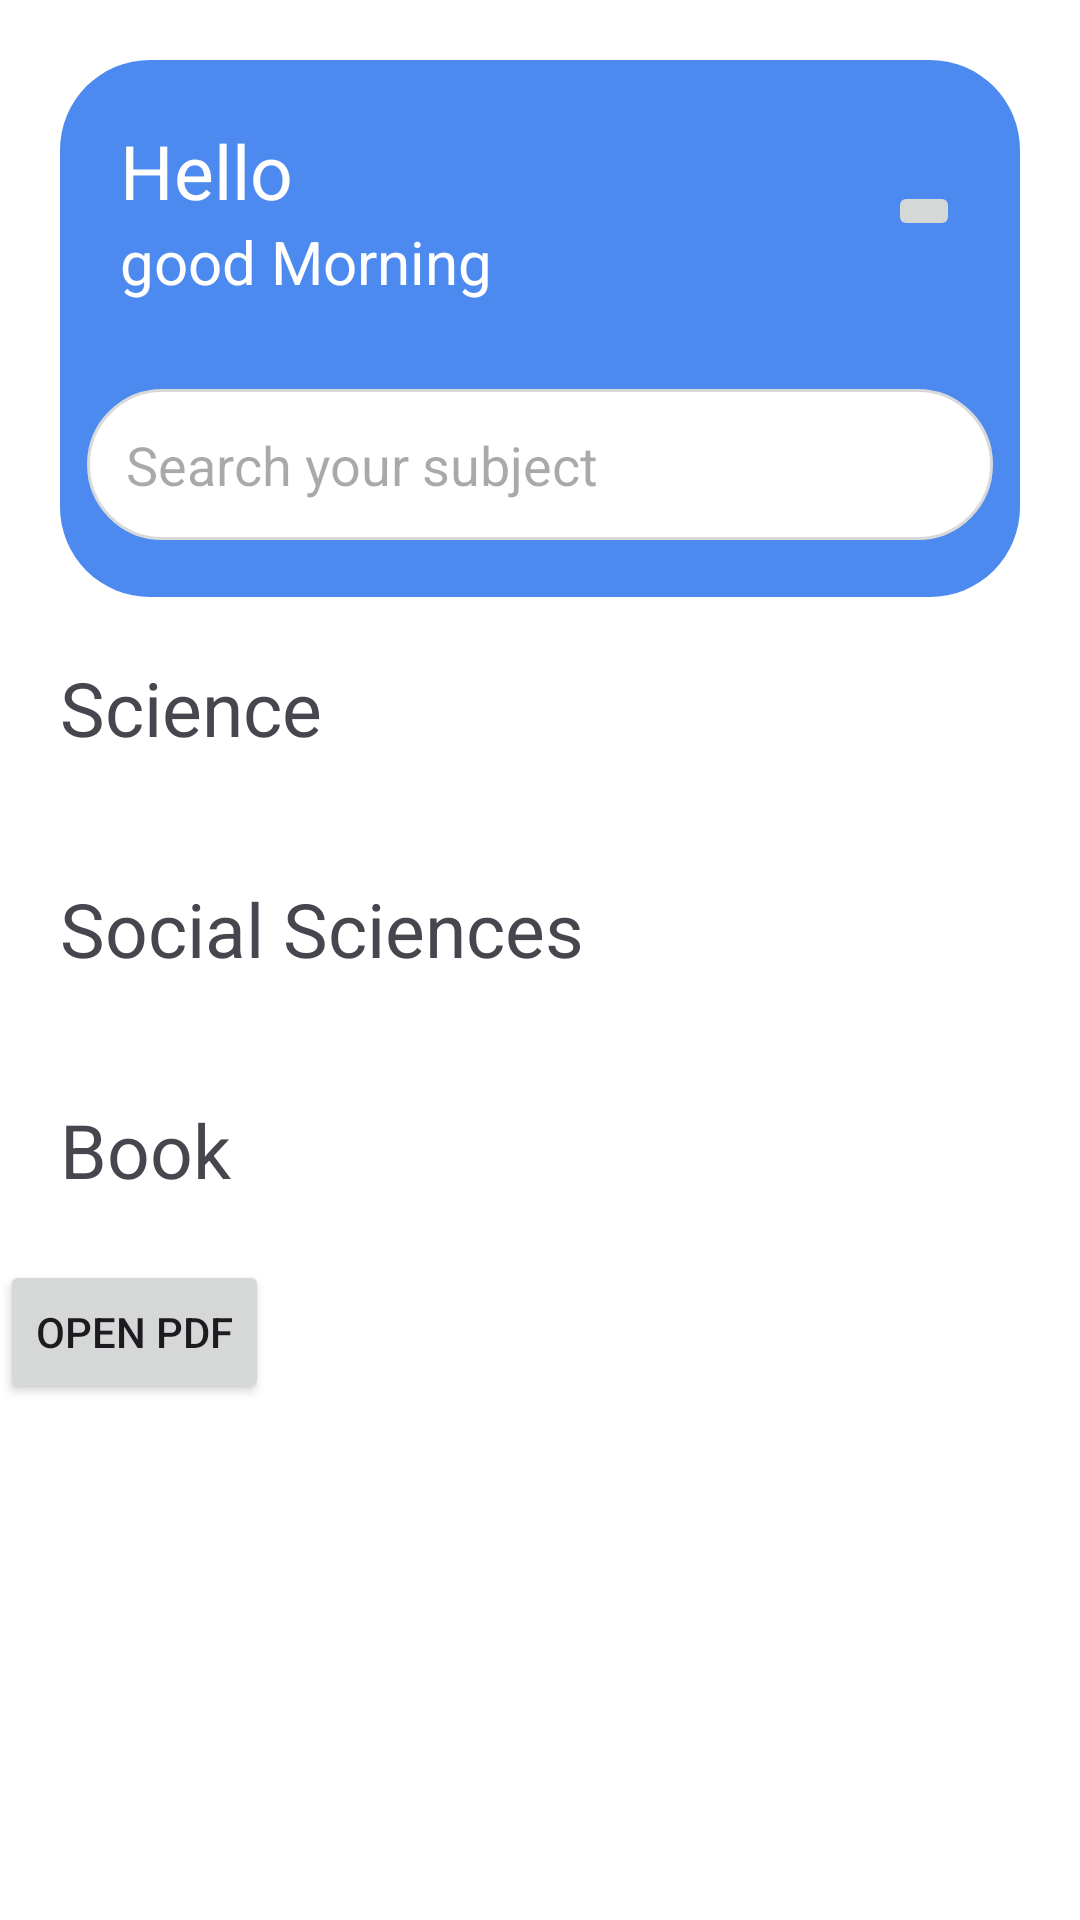

Write the Android layout XML for this screen, with the resource values it uses.
<!-- AndroidManifest.xml: application theme Theme.We_learn -->
<!-- res/layout/home.xml -->
<?xml version="1.0" encoding="utf-8"?>
<ScrollView xmlns:android="http://schemas.android.com/apk/res/android"
    xmlns:app="http://schemas.android.com/apk/res-auto"
    android:layout_width="match_parent"
    android:layout_height="match_parent"
    android:background="@color/white"
    >
    <LinearLayout
        android:layout_width="match_parent"
        android:layout_height="wrap_content"
        android:orientation="vertical">

        <LinearLayout
            android:id="@+id/welcome"
            android:layout_width="match_parent"
            android:layout_height="wrap_content"
            android:layout_marginLeft="20dp"
            android:layout_marginTop="20dp"
            android:layout_marginRight="20dp"
            android:paddingBottom="10dp"
            android:orientation="vertical"
            android:background="@drawable/welcome_home_conner">

            <RelativeLayout
                android:id="@+id/welcome_notification"
                android:layout_width="match_parent"
                android:layout_height="wrap_content"
                android:padding="20dp">

                <RelativeLayout
                    android:layout_width="wrap_content"
                    android:layout_height="wrap_content">

                    <TextView
                        android:id="@+id/hello_text"
                        android:layout_width="wrap_content"
                        android:layout_height="wrap_content"
                        android:text="Hello"
                        android:textSize="25dp"
                        android:textColor="@color/white"/>

                    <TextView
                        android:id="@+id/morning_text"
                        android:layout_width="wrap_content"
                        android:layout_height="wrap_content"
                        android:layout_below="@id/hello_text"
                        android:text="good Morning"
                        android:textSize="20dp"
                        android:textColor="@color/white"/>
                </RelativeLayout>

                <ImageButton
                    android:layout_width="wrap_content"
                    android:layout_height="wrap_content"
                    android:layout_alignParentEnd="true"
                    android:layout_centerVertical="true"
                    android:src="@drawable/notification_icon" />

            </RelativeLayout>
            <EditText
                android:id="@+id/search_box"
                android:layout_width="match_parent"
                android:layout_height="wrap_content"
                android:layout_margin="9dp"
                android:background="@drawable/subject_conner"
                android:hint="Search your subject"
                android:padding="13dp"
                android:drawablePadding="5dp"/>

        </LinearLayout>

        <LinearLayout
            android:layout_width="match_parent"
            android:layout_height="wrap_content"
            android:layout_margin="20dp"
            android:orientation="horizontal"
            >

            <TextView
                android:layout_width="match_parent"
                android:layout_height="wrap_content"
                android:text="Science"
                android:textSize="25dp"/>

        </LinearLayout>

        <androidx.recyclerview.widget.RecyclerView
            android:id="@+id/science_subject"
            android:layout_width="match_parent"
            android:layout_height="wrap_content"
            android:layout_marginLeft="20dp"/>

        <LinearLayout
            android:layout_width="match_parent"
            android:layout_height="wrap_content"
            android:layout_margin="20dp"
            android:orientation="horizontal"
            >

            <TextView
                android:layout_width="match_parent"
                android:layout_height="wrap_content"
                android:text="Social Sciences"
                android:textSize="25dp"/>

        </LinearLayout>
        <androidx.recyclerview.widget.RecyclerView
            android:id="@+id/socialScience_subject"
            android:layout_width="match_parent"
            android:layout_height="wrap_content"
            android:layout_marginLeft="20dp"/>
        <LinearLayout
            android:layout_width="match_parent"
            android:layout_height="wrap_content"
            android:layout_margin="20dp"
            android:orientation="horizontal"
            >

            <TextView
                android:layout_width="match_parent"
                android:layout_height="wrap_content"
                android:text="Book"
                android:textSize="25dp" />

        </LinearLayout>
        <androidx.recyclerview.widget.RecyclerView
            android:id="@+id/book"
            android:layout_width="match_parent"
            android:layout_height="wrap_content"
            android:layout_marginLeft="20dp"/>

        <Button
            android:id="@+id/btn_open_pdf"
            android:layout_width="wrap_content"
            android:layout_height="wrap_content"
            android:text="Open PDF"
            app:layout_constraintTop_toTopOf="parent"
            app:layout_constraintStart_toStartOf="parent"
            app:layout_constraintEnd_toEndOf="parent"
            app:layout_constraintBottom_toBottomOf="parent"/>



    </LinearLayout>








</ScrollView>
<!-- resources referenced by this layout -->
<resources>
  <color name="white">#FFFFFF</color>
  <!-- drawable subject_conner (drawable) -->
  <?xml version="1.0" encoding="utf-8"?>
  <shape xmlns:android="http://schemas.android.com/apk/res/android">
      <solid android:color="@color/white"/>
  
      <corners
          android:topLeftRadius="30dp"
          android:topRightRadius="30dp"
          android:bottomLeftRadius="30dp"
          android:bottomRightRadius="30dp"/>
      <stroke
          android:width="1dp"
          android:color="#D9D9D9" />
  </shape>
  <!-- drawable welcome_home_conner (drawable) -->
  <?xml version="1.0" encoding="utf-8"?>
  <shape xmlns:android="http://schemas.android.com/apk/res/android">
      <solid android:color="@color/primary"/>
  
      <corners
          android:topLeftRadius="30dp"
          android:topRightRadius="30dp"
          android:bottomLeftRadius="30dp"
          android:bottomRightRadius="30dp"/>
  </shape>
  <style name="Theme.We_learn" parent="Base.Theme.We_learn" />
  <color name="primary">#4D8AF0</color>
  <style name="Base.Theme.We_learn" parent="Theme.Material3.DayNight.NoActionBar">
  
          <item name="colorPrimary">@color/primary</item>
  
      </style>
</resources>
